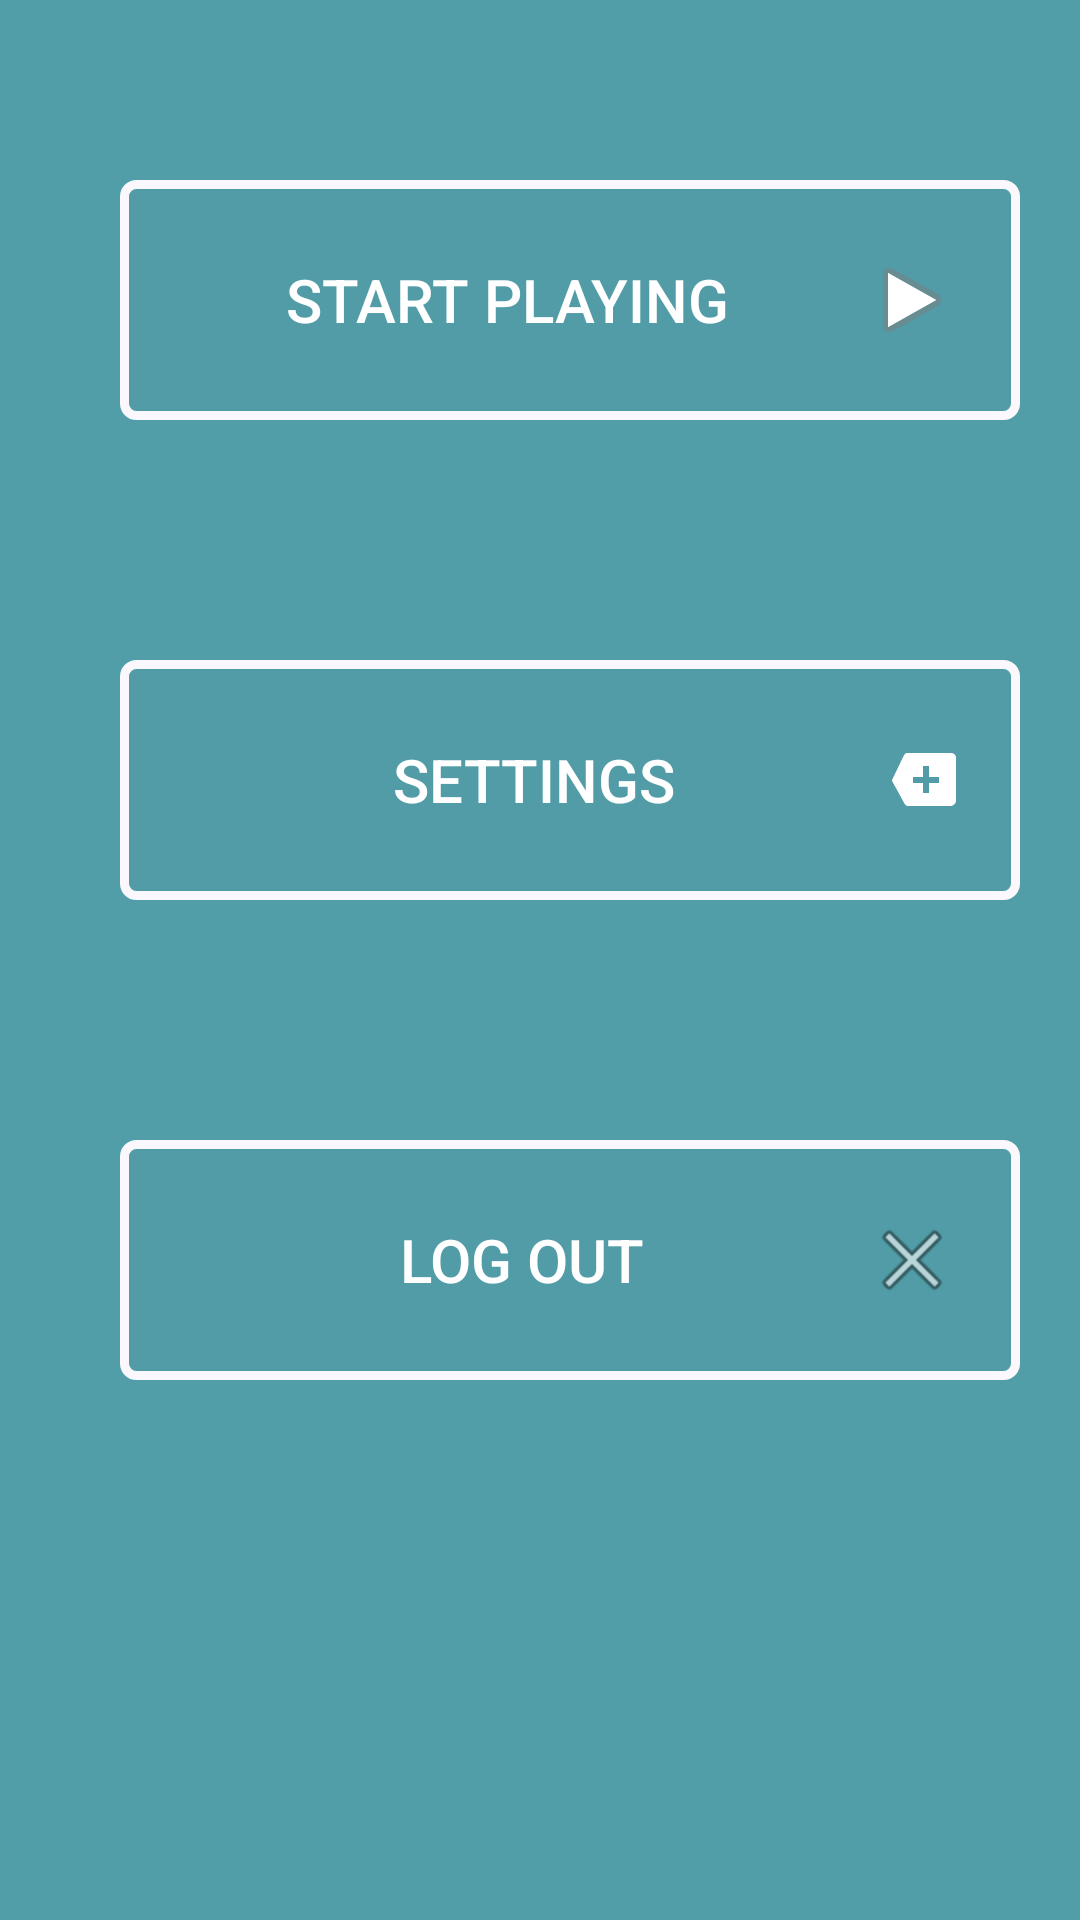

Reconstruct the res/layout file that produces this screen, plus the resources it refers to.
<!-- AndroidManifest.xml: application theme Theme.AndroidFinalProject2 -->
<!-- res/layout/activity_home.xml -->
<?xml version="1.0" encoding="utf-8"?>
<LinearLayout xmlns:android="http://schemas.android.com/apk/res/android"
    xmlns:app="http://schemas.android.com/apk/res-auto"
    xmlns:tools="http://schemas.android.com/tools"
    android:layout_width="match_parent"
    android:layout_height="match_parent"
    android:background="#529EA8"
    android:orientation="vertical"
    tools:context=".Home_Activity">


    <de.hdodenhof.circleimageview.CircleImageView
        android:id="@+id/imageView2"
        android:layout_width="@dimen/_80sdp"
        android:layout_height="@dimen/_80sdp"
        android:layout_gravity="center"
        android:layout_marginTop="20dp"
        android:background="@drawable/profile_"
        android:backgroundTint="@color/white"

        />





    <Button
        android:id="@+id/btn_start"
        android:layout_width="300dp"
        android:layout_height="80dp"
        android:layout_margin="40dp"
        android:background="@drawable/shape_et"
        android:drawableEnd="@android:drawable/ic_media_play"
        android:drawablePadding="10dp"
        android:padding="20dp"
        android:text="@string/start_playing"
        android:textColor="@color/white"
        android:textSize="20sp" />


    <Button
        android:id="@+id/btn_settinges"
        android:layout_width="300dp"
        android:layout_height="80dp"
        android:layout_margin="40dp"
        android:background="@drawable/shape_et"
        android:drawableEnd="@android:drawable/stat_notify_more"
        android:padding="20dp"
        android:text="@string/settings"
        android:textColor="@color/white"
        android:textSize="20sp" />

    <Button
        android:id="@+id/btn_out"
        android:layout_width="300dp"
        android:layout_height="80dp"
        android:layout_margin="40dp"
        android:background="@drawable/shape_et"
        android:drawableEnd="@android:drawable/ic_menu_close_clear_cancel"
        android:padding="20dp"
        android:text="@string/log_out"
        android:textColor="@color/white"
        android:textSize="20sp" />

</LinearLayout>
<!-- resources referenced by this layout -->
<resources>
  <color name="white">#FFFFFFFF</color>
  <!-- drawable shape_et (drawable) -->
  <?xml version="1.0" encoding="utf-8"?>
  <shape xmlns:android="http://schemas.android.com/apk/res/android">
  <corners android:radius="4dp"/>
      <stroke android:color="#FAF8FD" android:width="3dp"/>
      <solid android:color="@color/cardview_shadow_end_color"/>
  </shape>
  <string name="log_out">Log out</string>
  <string name="settings">Settings</string>
  <string name="start_playing">start playing</string>
  <style name="Theme.AndroidFinalProject2" parent="Theme.AppCompat.Light">
          
          <item name="colorPrimary">@color/purple_500</item>
          <item name="colorPrimaryVariant">@color/purple_700</item>
          <item name="colorOnPrimary">@color/white</item>
          
          <item name="colorSecondary">@color/teal_200</item>
          <item name="colorSecondaryVariant">@color/teal_700</item>
          <item name="colorOnSecondary">@color/black</item>
          
          <item name="android:statusBarColor" tools:targetApi="l">?attr/colorPrimaryVariant</item>
          
      </style>
  <color name="purple_500">#FF6200EE</color>
  <color name="purple_700">#FF3700B3</color>
  <color name="teal_200">#FF03DAC5</color>
  <color name="teal_700">#FF018786</color>
  <color name="black">#FF000000</color>
</resources>
